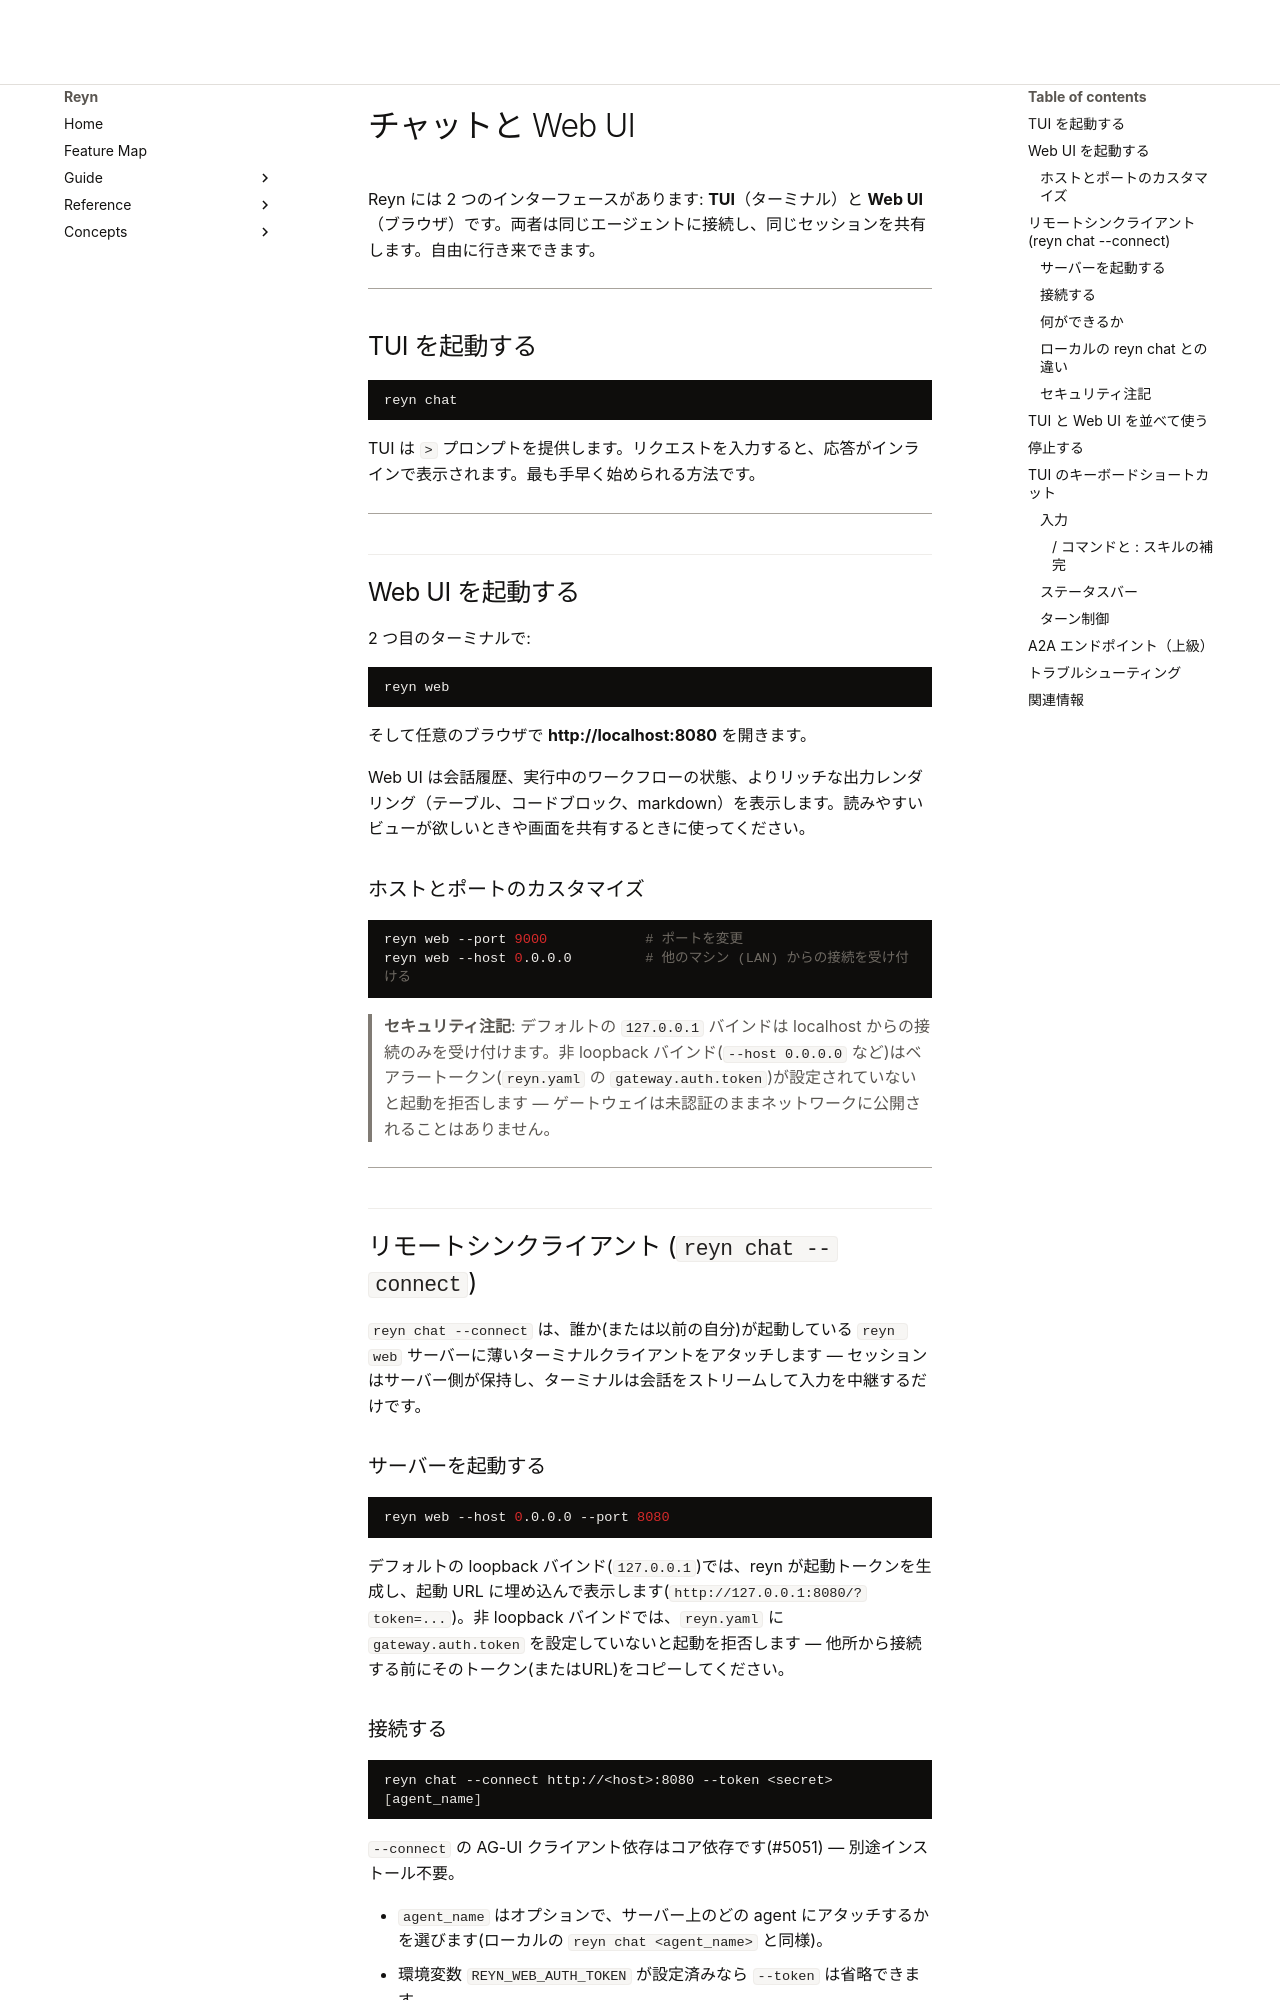

repository: tya5/reyn · page: guide/for-users/chat-and-web-ui.ja/index.html · generator: mkdocs

---
type: how-to
topic: web-ui
audience: [human]
---

# チャットと Web UI

Reyn には 2 つのインターフェースがあります: **TUI**（ターミナル）と **Web UI**（ブラウザ）です。両者は同じエージェントに接続し、同じセッションを共有します。自由に行き来できます。

---

## TUI を起動する

```bash
reyn chat
```

TUI は `>` プロンプトを提供します。リクエストを入力すると、応答がインラインで表示されます。最も手早く始められる方法です。

---

## Web UI を起動する

2 つ目のターミナルで:

```bash
reyn web
```

そして任意のブラウザで **http://localhost:8080** を開きます。

Web UI は会話履歴、実行中のワークフローの状態、よりリッチな出力レンダリング（テーブル、コードブロック、markdown）を表示します。読みやすいビューが欲しいときや画面を共有するときに使ってください。

### ホストとポートのカスタマイズ

```bash
reyn web --port 9000            # ポートを変更
reyn web --host 0.0.0.0         # 他のマシン (LAN) からの接続を受け付ける
```

> **セキュリティ注記**: デフォルトの `127.0.0.1` バインドは localhost からの接続のみを受け付けます。非 loopback バインド(`--host 0.0.0.0` など)はベアラートークン(`reyn.yaml` の `gateway.auth.token`)が設定されていないと起動を拒否します — ゲートウェイは未認証のままネットワークに公開されることはありません。

---

## リモートシンクライアント (`reyn chat --connect`)

`reyn chat --connect` は、誰か(または以前の自分)が起動している `reyn web` サーバーに薄いターミナルクライアントをアタッチします — セッションはサーバー側が保持し、ターミナルは会話をストリームして入力を中継するだけです。

### サーバーを起動する

```bash
reyn web --host 0.0.0.0 --port 8080
```

デフォルトの loopback バインド(`127.0.0.1`)では、reyn が起動トークンを生成し、起動 URL に埋め込んで表示します(`http://127.0.0.1:8080/?token=...`)。非 loopback バインドでは、`reyn.yaml` に `gateway.auth.token` を設定していないと起動を拒否します — 他所から接続する前にそのトークン(またはURL)をコピーしてください。

### 接続する

```bash
reyn chat --connect http://<host>:8080 --token <secret> [agent_name]
```

`--connect` の AG-UI クライアント依存はコア依存です(#5051) — 別途インストール不要。

- `agent_name` はオプションで、サーバー上のどの agent にアタッチするかを選びます(ローカルの `reyn chat <agent_name>` と同様)。
- 環境変数 `REYN_WEB_AUTH_TOKEN` が設定済みなら `--token` は省略できます。
- 接続はプレーンな HTTP + Server-Sent Events(AG-UI)です — 開いたり転送したりする必要があるのはこのポートだけです。
